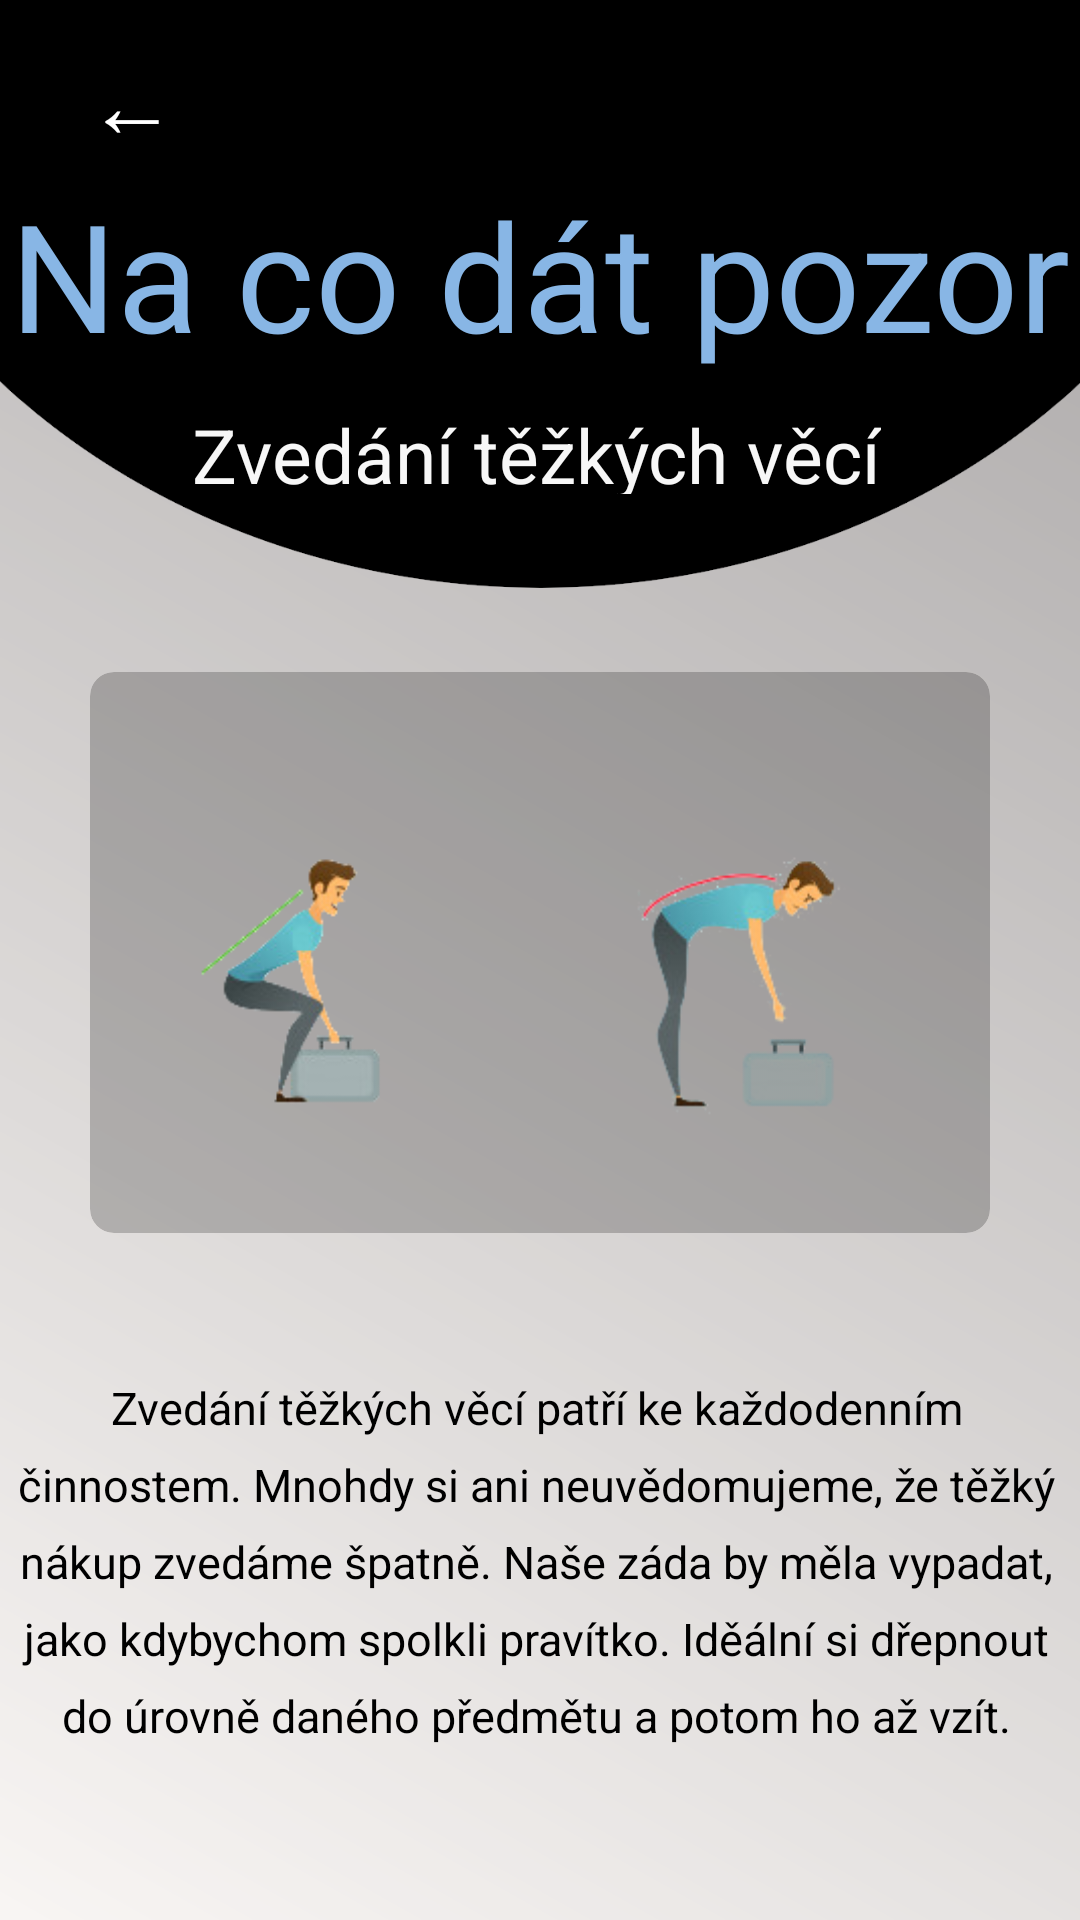

Here is an Android app screen rendered from its layout file. Give the layout XML and the strings, colors and styles it references.
<!-- AndroidManifest.xml: application theme AppTheme -->
<!-- res/layout/activity_nacosi_zvedani.xml -->
<?xml version="1.0" encoding="utf-8"?>
<LinearLayout xmlns:android="http://schemas.android.com/apk/res/android"
    android:layout_width="match_parent"
    android:layout_height="match_parent"
    xmlns:app="http://schemas.android.com/apk/res-auto"
    android:orientation="vertical"
    android:background="@drawable/bgn_main_screen"
    android:id="@+id/outLinear">


    <LinearLayout xmlns:android="http://schemas.android.com/apk/res/android"
        android:id="@+id/inLinear3"
        android:layout_width="match_parent"
        android:layout_height="200dp"
        android:background="@drawable/bg_cviceni"
        android:orientation="vertical"

        >

        <Button
            android:id="@+id/previous"
            android:layout_marginTop="10dp"
            android:layout_width="wrap_content"
            android:layout_height="wrap_content"
            android:text="←"
            android:textSize="30dp"
            android:textColor="#FFFFFF"
            android:background="#000000"/>


        
        <RelativeLayout
            android:layout_width="match_parent"
            android:layout_height="wrap_content"
            android:layout_marginTop="0dp">


            <TextView
                android:layout_width="wrap_content"
                android:layout_height="wrap_content"
                android:layout_centerInParent="true"
                android:text="Na co dát pozor"
                android:textColor="#88b6e5"
                android:textSize="50sp" />

        </RelativeLayout>
        <TextView
            android:id="@+id/text_posture"
            android:layout_width="wrap_content"
            android:layout_height="30dp"
            android:layout_alignParentTop="true"
            android:layout_gravity="center"
            android:layout_marginStart="4dp"
            android:layout_marginLeft="4dp"
            android:layout_marginTop="10dp"
            android:layout_marginEnd="5dp"
            android:layout_marginRight="5dp"
            android:layout_toStartOf="@+id/danger_pic6"
            android:layout_toLeftOf="@+id/danger_pic6"
            android:layout_toEndOf="@+id/danger_pic5"
            android:layout_toRightOf="@+id/danger_pic5"
            android:lineSpacingExtra="-5dp"
            android:text="Zvedání těžkých věcí"
            android:textAlignment="center"
            android:textColor="#F7F7F7"
            android:textSize="25dp"
            android:transitionName="descTransition"/>

    </LinearLayout>




    <LinearLayout
        android:layout_width="match_parent"
        android:layout_height="match_parent"
        android:orientation="vertical"
        android:weightSum="10">
    <GridLayout
        android:id="@+id/gridlayout"
        android:layout_width="match_parent"
        android:layout_height="0dp"
        android:layout_marginBottom="8dp"
        android:layout_marginTop="10dp"
        android:columnCount="1"
        android:rowCount="1"
        android:alignmentMode="alignMargins"
        android:columnOrderPreserved="false"
        android:layout_weight="8"
        android:padding="14dp"
        >




        
        <android.support.v7.widget.CardView
            android:id="@+id/cardViewspravnedrzenitela"
            android:layout_width="10dp"
            android:layout_height="90dp"
            android:layout_columnWeight="1"
            android:layout_marginBottom="16dp"
            android:layout_marginLeft="16dp"
            android:layout_marginRight="16dp"
            android:layout_rowWeight="1"
            app:cardElevation="0dp"
            app:cardCornerRadius="8dp"
            app:cardBackgroundColor="@color/cardview_shadow_start_color"
            >

            <RelativeLayout
                android:layout_gravity="center_horizontal|center_vertical"
                android:layout_width="match_parent"
                android:layout_margin="7dp"
                android:layout_height="match_parent"
                android:orientation="vertical">

                <ImageView
                    android:layout_width="140dp"
                    android:layout_height="match_parent"
                    android:layout_gravity="left"
                    android:src="@drawable/pi_05"
                    android:id="@+id/danger_pic"
                    android:transitionName="imageTransition"/>



                <ImageView
                    android:id="@+id/danger_pic2"
                    android:layout_width="140dp"
                    android:layout_height="match_parent"
                    android:layout_alignParentTop="true"
                    android:layout_alignParentEnd="true"
                    android:layout_gravity="right"
                    android:src="@drawable/pi_06"
                    android:transitionName="image2Transition"/>

            </RelativeLayout>



        </android.support.v7.widget.CardView>





    </GridLayout>

        <TextView
            android:id="@+id/text_posture00"
            android:layout_width="wrap_content"
            android:layout_height="wrap_content"
            android:layout_alignParentTop="true"
            android:layout_gravity="center"
            android:layout_marginStart="4dp"
            android:layout_marginLeft="4dp"
            android:layout_marginTop="10dp"
            android:layout_marginEnd="5dp"
            android:layout_marginRight="5dp"
            android:layout_toStartOf="@+id/danger_pic2"
            android:layout_toLeftOf="@+id/danger_pic2"
            android:layout_toEndOf="@+id/danger_pic"
            android:layout_toRightOf="@+id/danger_pic"
            android:lineSpacingExtra="8dp"
            android:text="Zvedání těžkých věcí patří ke každodenním činnostem. Mnohdy si ani neuvědomujeme, že těžký nákup zvedáme špatně. Naše záda by měla vypadat, jako kdybychom spolkli pravítko. Iděální si dřepnout do úrovně daného předmětu a potom ho až vzít."
            android:textAlignment="center"
            android:textColor="#000000"
            android:textSize="15dp" />


    </LinearLayout>
















</LinearLayout>
<!-- resources referenced by this layout -->
<resources>
  <!-- drawable bg_cviceni: png bitmap (drawable, 14120 bytes) -->
  <!-- drawable bgn_main_screen (drawable) -->
  <?xml version="1.0" encoding="utf-8"?>
  <shape xmlns:android="http://schemas.android.com/apk/res/android">
  
      <solid
          android:color="#99141417"
          />
  
  
      <gradient android:startColor="#F7F2EF "
          android:endColor="#726D6D"
          android:angle="45"/>
  </shape>
  <!-- drawable pi_05: png bitmap (drawable, 19926 bytes) -->
  <!-- drawable pi_06: png bitmap (drawable, 23212 bytes) -->
  <style name="AppTheme" parent="Theme.AppCompat.Light.NoActionBar">
          
          <item name="colorPrimary">@color/colorPrimary</item>
          <item name="colorPrimaryDark">@color/colorPrimaryDark</item>
          <item name="colorAccent">@color/colorAccent</item>
          <item name="android:windowActivityTransitions">true</item>
      </style>
  <color name="colorPrimary">#0f0f0f</color>
  <color name="colorPrimaryDark">#0f0f0f</color>
  <color name="colorAccent">#88b6e5</color>
</resources>
